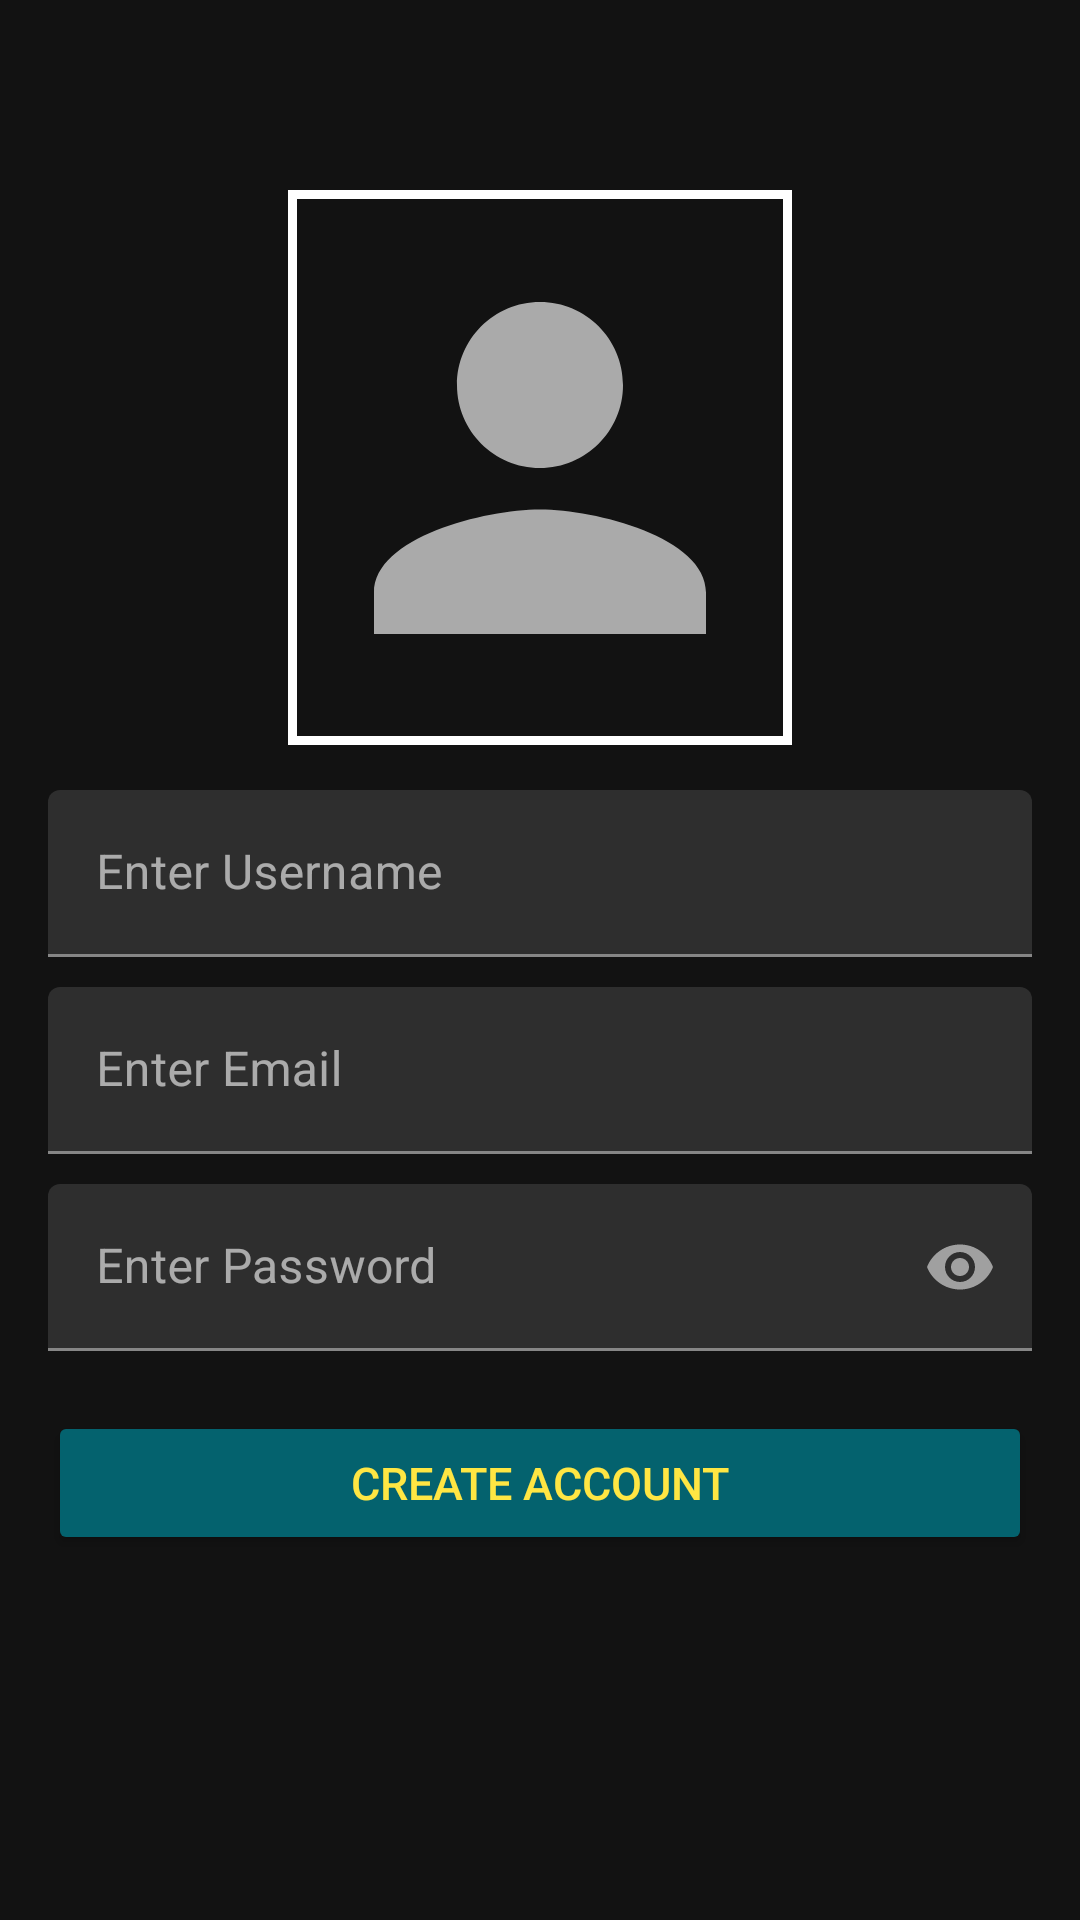

This screen was rendered from an Android layout file. Write that file and the resources it references.
<!-- AndroidManifest.xml: application theme AppTheme -->
<!-- res/layout/activity_create_account.xml -->
<?xml version="1.0" encoding="utf-8"?>
<LinearLayout
    xmlns:android="http://schemas.android.com/apk/res/android"
    xmlns:app="http://schemas.android.com/apk/res-auto"
    xmlns:tools="http://schemas.android.com/tools"
    android:orientation="vertical"
    android:gravity="center"
    android:layout_width="match_parent"
    android:layout_height="match_parent"
    android:padding="16dp"
    tools:context=".Activity.LoginActivity">

    <androidx.constraintlayout.widget.ConstraintLayout
        android:layout_marginBottom="10dp"
        android:layout_width="wrap_content"
        android:layout_height="wrap_content">

        <ImageView
            android:background="@drawable/profile_border_background"
            android:id="@+id/createProfilePhoto"
            android:layout_width="168dp"
            android:layout_height="185dp"
            android:src="@drawable/ic_baseline_person_24"
            app:layout_constraintBottom_toBottomOf="parent"
            app:layout_constraintEnd_toEndOf="parent"
            app:layout_constraintStart_toStartOf="parent"
            app:layout_constraintTop_toTopOf="parent" />

        <ImageButton
            android:id="@+id/editProfilePicture"
            android:layout_width="36dp"
            android:layout_height="32dp"
            android:layout_alignParentEnd="true"
            android:layout_alignParentBottom="true"
            android:alpha="0.8"
            android:background="@android:color/transparent"
            android:src="@drawable/ic_baseline_create_24"
            app:layout_constraintBottom_toBottomOf="parent"
            app:layout_constraintEnd_toEndOf="@+id/createProfilePhoto"
            app:layout_constraintHorizontal_bias="1.0"
            app:layout_constraintStart_toStartOf="@+id/createProfilePhoto"
            app:layout_constraintTop_toTopOf="parent"
            app:layout_constraintVertical_bias="1.0" />
    </androidx.constraintlayout.widget.ConstraintLayout>


    <com.google.android.material.textfield.TextInputLayout
        app:hintTextAppearance="@style/counterText"
        app:errorTextAppearance="@style/counterOverride"
        android:layout_marginVertical="5dp"
        android:id="@+id/createUsernameWrapper"
        android:layout_width="match_parent"
        android:layout_height="wrap_content">
        <EditText
            android:id="@+id/create_username"
            android:inputType="textPersonName"
            android:hint="@string/enter_username"
            android:layout_width="match_parent"
            android:layout_height="wrap_content"/>
    </com.google.android.material.textfield.TextInputLayout>

    <com.google.android.material.textfield.TextInputLayout
        app:hintTextAppearance="@style/counterText"
        app:errorTextAppearance="@style/counterOverride"
        android:layout_marginVertical="5dp"
        android:id="@+id/createEmailWrapper"
        android:layout_width="match_parent"
        android:layout_height="wrap_content">
        <EditText
            android:id="@+id/create_email"
            android:inputType="textEmailAddress"
            android:hint="@string/enter_email"
            android:layout_width="match_parent"
            android:layout_height="wrap_content"/>
    </com.google.android.material.textfield.TextInputLayout>

    <com.google.android.material.textfield.TextInputLayout
        app:hintTextAppearance="@style/counterText"
        app:errorTextAppearance="@style/counterOverride"
        android:layout_marginVertical="5dp"
        android:id="@+id/createPasswordWrapper"
        app:passwordToggleEnabled="true"
        android:layout_width="match_parent"
        android:layout_height="wrap_content">
        <EditText
            android:id="@+id/create_password"
            android:inputType="textPassword"
            android:hint="@string/enter_password"
            android:layout_width="match_parent"
            android:layout_height="wrap_content"/>
    </com.google.android.material.textfield.TextInputLayout>


        <Button
            android:layout_marginTop="15dp"
            android:textSize="15sp"
            android:textColor="@color/colorAccent"
            android:backgroundTint="@color/colorButton"
            android:text="@string/create_account"
            android:id="@+id/create_account_button"
            android:layout_width="match_parent"
            android:layout_height="wrap_content"/>
    <ProgressBar
        android:visibility="invisible"
        android:id="@+id/createProgressBar"
        android:layout_gravity="center"
        android:layout_marginTop="10dp"
        android:layout_width="wrap_content"
        android:layout_height="wrap_content"/>


</LinearLayout>
<!-- resources referenced by this layout -->
<resources>
  <color name="colorAccent">#FFE643</color>
  <color name="colorButton">#04626E</color>
  <!-- drawable ic_baseline_person_24 (drawable) -->
  <vector android:height="50dp" android:tint="@android:color/darker_gray"
      android:viewportHeight="24" android:viewportWidth="24"
      android:width="50dp" xmlns:android="http://schemas.android.com/apk/res/android">
      <path android:fillColor="@android:color/white" android:pathData="M12,12c2.21,0 4,-1.79 4,-4s-1.79,-4 -4,-4 -4,1.79 -4,4 1.79,4 4,4zM12,14c-2.67,0 -8,1.34 -8,4v2h16v-2c0,-2.66 -5.33,-4 -8,-4z"/>
  </vector>
  <!-- drawable profile_border_background (drawable) -->
  <?xml version="1.0" encoding="UTF-8"?>
  <shape xmlns:android="http://schemas.android.com/apk/res/android">
      <stroke android:width="3dp" android:color="#FFFFFF" />
      <padding android:left="1dp" android:top="1dp" android:right="1dp"
          android:bottom="1dp" />
  </shape>
  <string name="create_account">Create Account</string>
  <string name="enter_email">Enter Email</string>
  <string name="enter_password">Enter Password</string>
  <string name="enter_username">Enter Username</string>
  <style name="counterOverride">
          <item name="android:textColor">#7E0420</item>
          <item name="android:textSize">12sp</item>
      </style>
  <style name="counterText">
          <item name="android:textColor">#AA0F0FBD</item>
          <item name="android:textSize">14sp</item>
      </style>
  <color name="colorPrimary">#49F451</color>
  <color name="colorPrimaryDark">#A581F6</color>
  <style name="CustomActivityAnimation" parent="@android:style/Animation.Activity">
          <item name="android:activityOpenEnterAnimation">@anim/slide_in_right</item>
          <item name="android:activityOpenExitAnimation">@anim/slide_out_left</item>
          <item name="android:activityCloseEnterAnimation">@anim/slide_in_left</item>
          <item name="android:activityCloseExitAnimation">@anim/slide_out_right</item>
      </style>
</resources>
